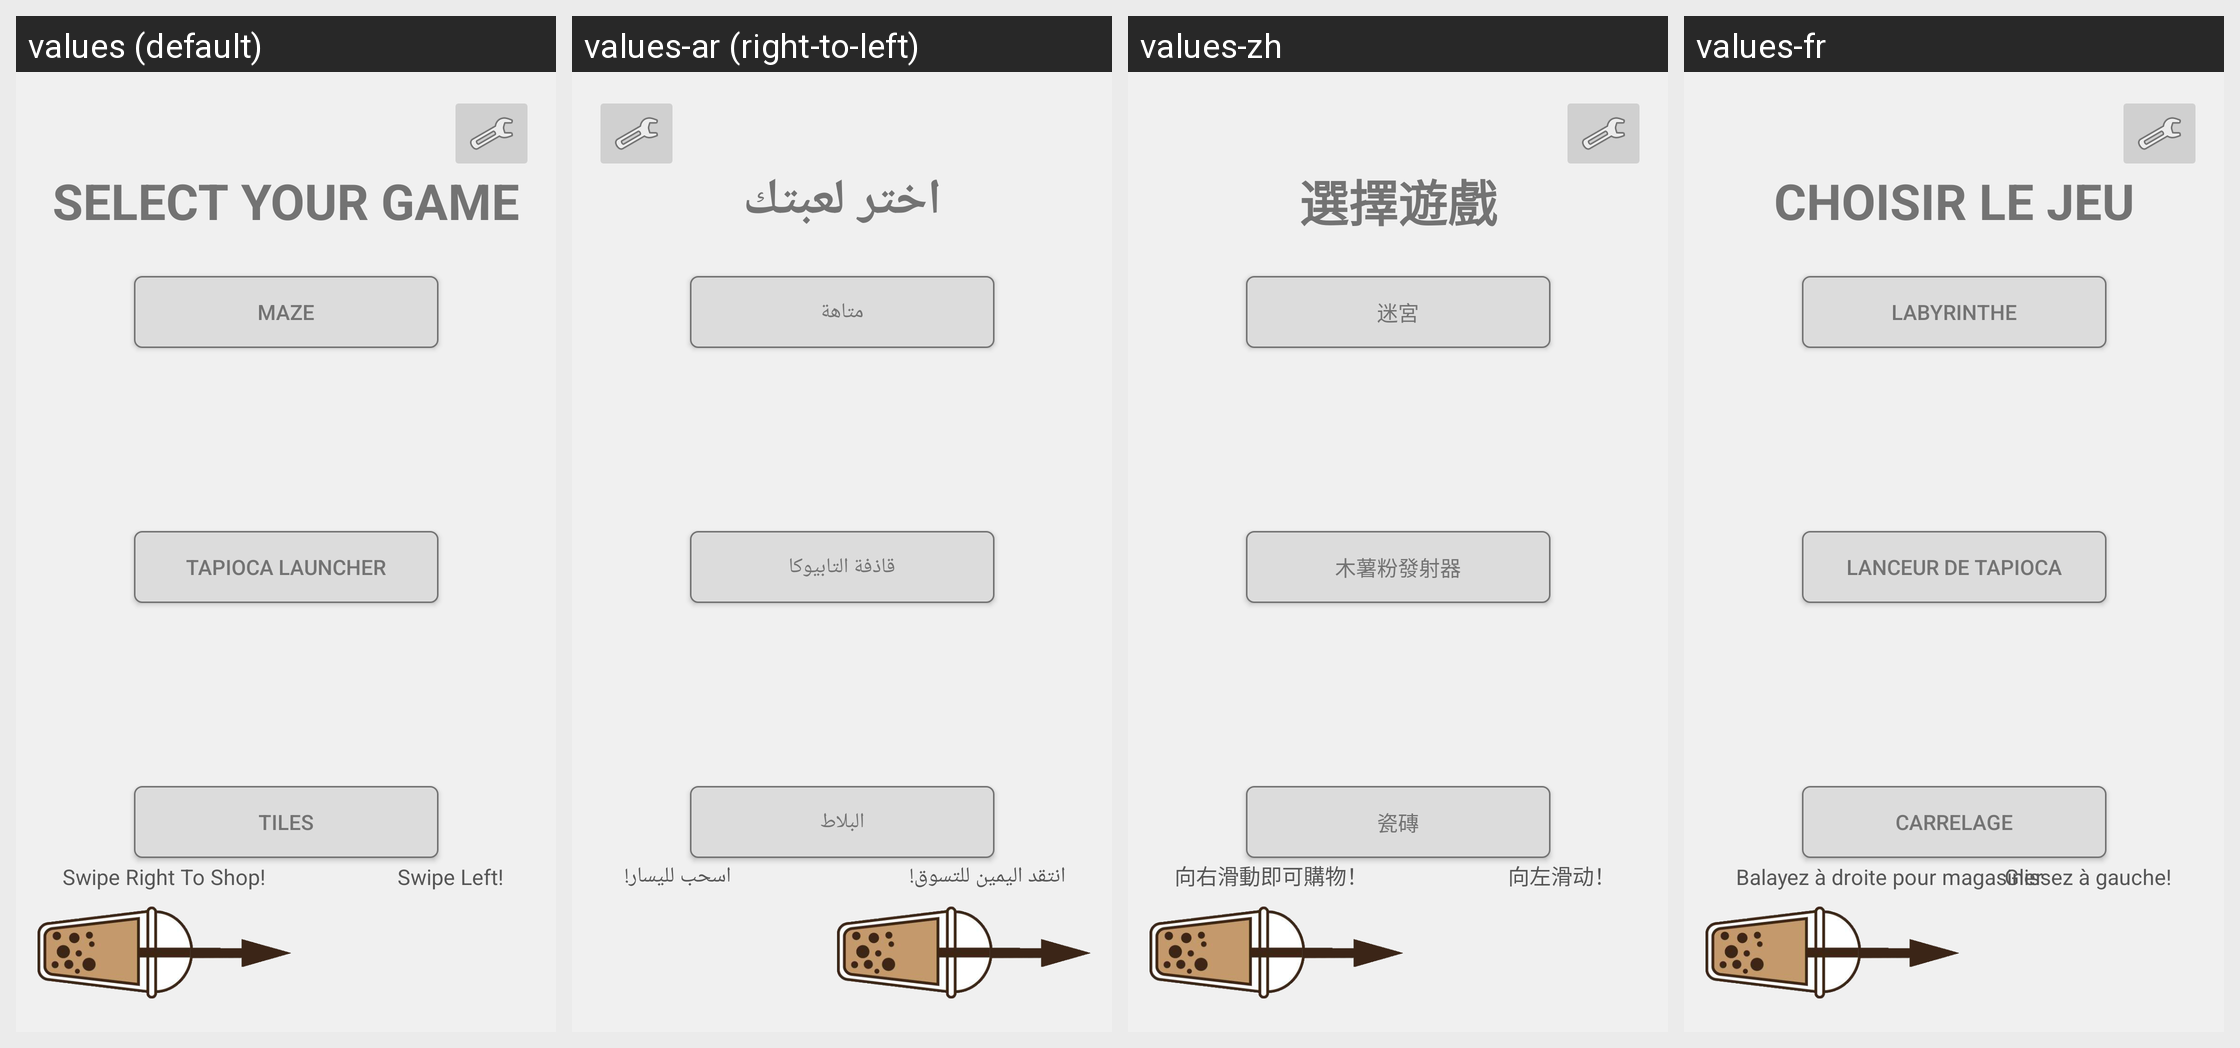

Strings drawn on this Android screen and how each of the app's shown locales translates them:
Android screen res/layout/activity_main.xml rendered under 4 locales, left to right: values (default), values-ar (right-to-left), values-zh, values-fr. Device: Nexus 5 (rendered at 1080×1920; each locale shown at half size, 540×960, under a caption strip naming it); theme LightDefaultTheme.
Other locales in the repository, not shown: values-de, values-iw.
Strings drawn on this screen, with the default value and each locale's value (text and hints the layout hard-codes, and strings that could not be matched under every locale, appear in the picture but are not listed):

select_game
  values: Select Your Game
  values-ar: اختر لعبتك
  values-zh: 選擇遊戲
  values-fr: Choisir le jeu

button_tapioca_launcher
  values: Tapioca Launcher
  values-ar: قاذفة التابيوكا
  values-zh: 木薯粉發射器
  values-fr: Lanceur de Tapioca

button_maze
  values: Maze
  values-ar: متاهة
  values-zh: 迷宮
  values-fr: Labyrinthe

button_tiles
  values: Tiles
  values-ar: البلاط
  values-zh: 瓷磚
  values-fr: Carrelage

text_swipe_left
  values: Swipe Left!
  values-ar: اسحب لليسار!
  values-zh: 向左滑动！
  values-fr: Glissez à gauche!

SwipeToShop
  values: Swipe Right To Shop!
  values-ar: انتقد اليمين للتسوق!
  values-zh: 向右滑動即可購物！
  values-fr:  Balayez à droite pour magasiner
